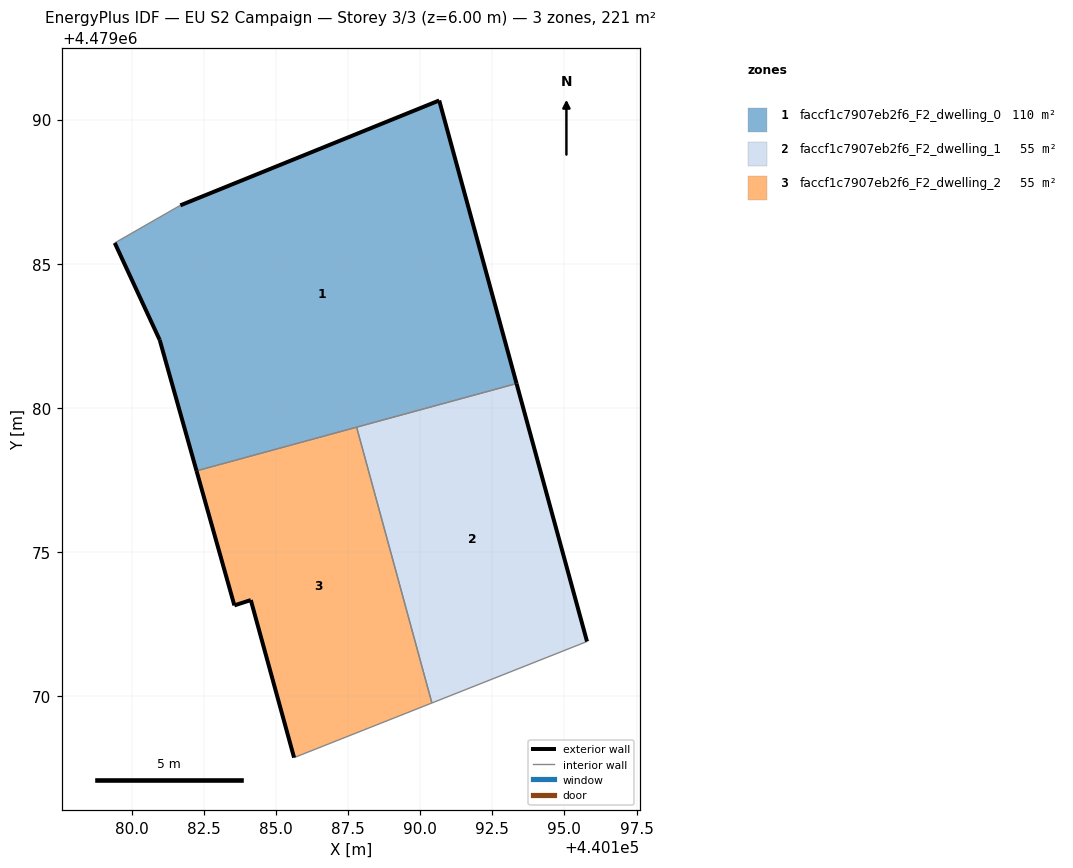
=== STOREY PLAN SPEC (per zone: floor XY polygon, exterior-wall plan segments, windows/doors) ===
zone 1: faccf1c7907eb2f6_F2_dwelling_0  (110.3 m²)
  floor: (440193.34, 4479080.85) (440190.66, 4479090.66) (440181.68, 4479087.02) (440179.41, 4479085.72) (440180.97, 4479082.36) (440182.25, 4479077.82)
  exterior wall: (440190.66, 4479090.66) – (440193.34, 4479080.85)  [10.2 m]
  exterior wall: (440182.25, 4479077.82) – (440180.97, 4479082.36)  [4.7 m]
  exterior wall: (440180.97, 4479082.36) – (440179.41, 4479085.72)  [3.7 m]
  exterior wall: (440181.68, 4479087.02) – (440190.66, 4479090.66)  [9.7 m]
  interior walls: 3
zone 2: faccf1c7907eb2f6_F2_dwelling_1  (55.1 m²)
  floor: (440195.78, 4479071.90) (440193.34, 4479080.85) (440187.80, 4479079.33) (440190.41, 4479069.77)
  exterior wall: (440193.34, 4479080.85) – (440195.78, 4479071.90)  [9.3 m]
  interior walls: 3
zone 3: faccf1c7907eb2f6_F2_dwelling_2  (55.1 m²)
  floor: (440190.41, 4479069.77) (440187.80, 4479079.33) (440182.25, 4479077.82) (440183.56, 4479073.16) (440184.13, 4479073.34) (440185.63, 4479067.88)
  exterior wall: (440185.63, 4479067.88) – (440184.13, 4479073.34)  [5.7 m]
  exterior wall: (440184.13, 4479073.34) – (440183.56, 4479073.16)  [0.6 m]
  exterior wall: (440183.56, 4479073.16) – (440182.25, 4479077.82)  [4.8 m]
  interior walls: 3

=== DERIVED (storey summary) ===
Building: EU S2 Campaign
Storey: 3 of 3  (floor level z = 6.00 m)
Storey gross floor area: 220.5 m²
Zones on this storey: 3
  - faccf1c7907eb2f6_F2_dwelling_0: floor 110.3 m²; exterior wall 28.3 m (84.8 m²); WWR 0.0%
  - faccf1c7907eb2f6_F2_dwelling_1: floor 55.1 m²; exterior wall 9.3 m (27.8 m²); WWR 0.0%
  - faccf1c7907eb2f6_F2_dwelling_2: floor 55.1 m²; exterior wall 11.1 m (33.3 m²); WWR 0.0%
Zone adjacency (shared interzone walls):
  - faccf1c7907eb2f6_F2_dwelling_0 ↔ faccf1c7907eb2f6_F2_dwelling_1
  - faccf1c7907eb2f6_F2_dwelling_0 ↔ faccf1c7907eb2f6_F2_dwelling_2
  - faccf1c7907eb2f6_F2_dwelling_1 ↔ faccf1c7907eb2f6_F2_dwelling_2